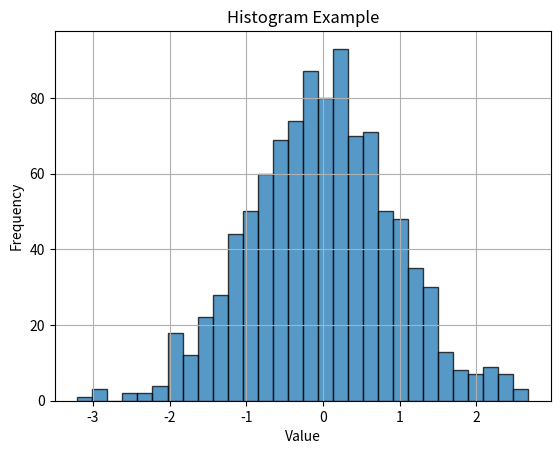

The script that saved this image:
import matplotlib.pyplot as plt
import numpy as np

np.random.seed(10)
data = np.random.randn(1000)  # 평균이 0이고 표준편차가 1인 정규 분포를 따르는 1000개의 데이터

plt.hist(data, bins=30, alpha=0.75, edgecolor='black')
"""
data: The data to use for the histogram.
bins=30: Number of bins in the histogram.
alpha=0.75: Transparency of the bars.
edgecolor='black': Border color of the bars.
"""
plt.xlabel('Value')
plt.ylabel('Frequency')
plt.title('Histogram Example')
plt.grid(True)  # Add grid for better visualization
plt.show()
